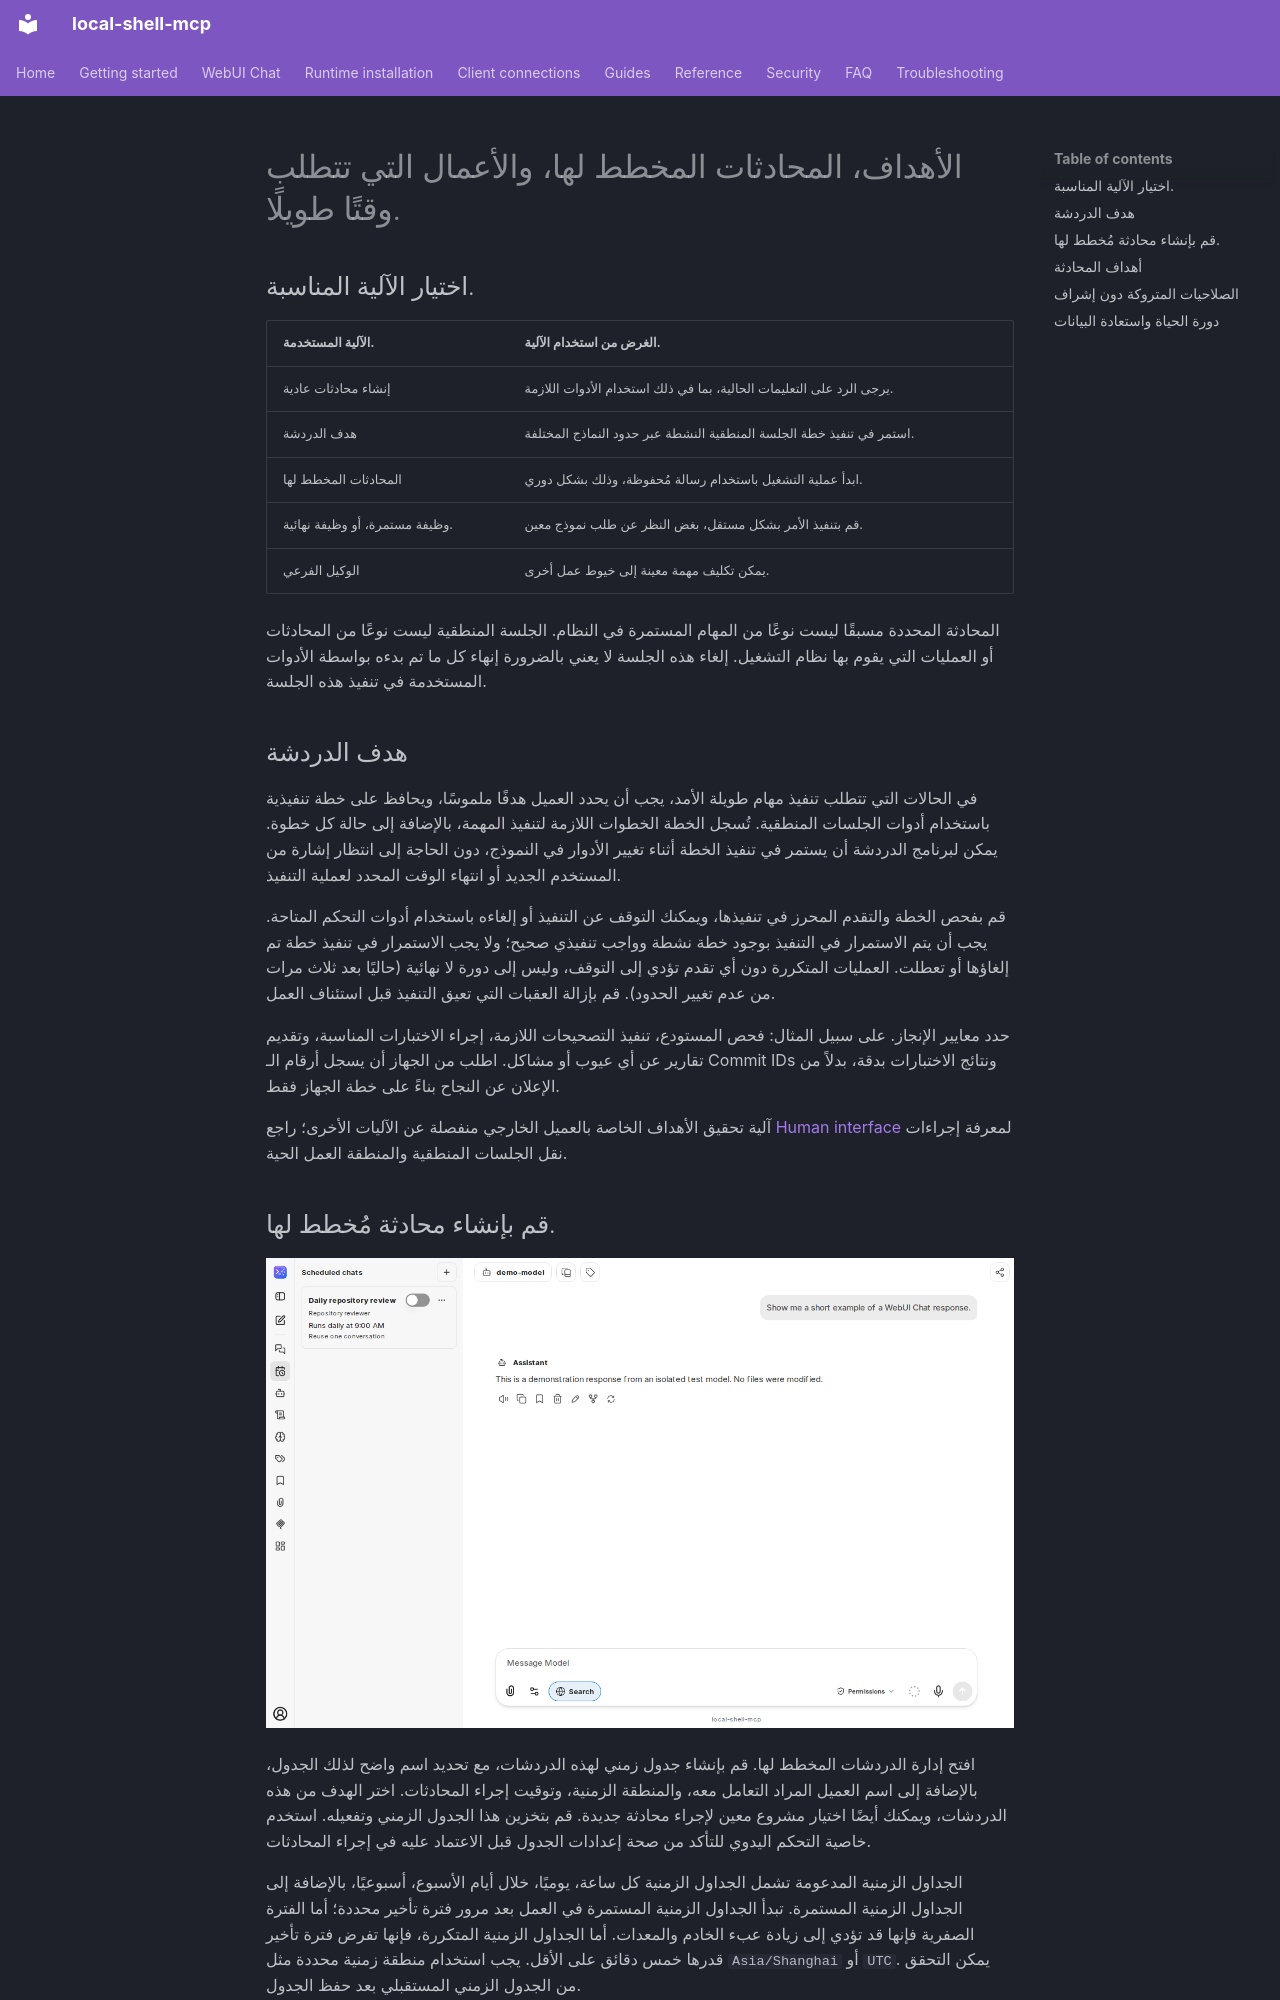

repository: fwerkor/local-shell-mcp · page: chat/automation.ar/index.html · generator: mkdocs

<!-- i18n-source-sha256: 01c14c19cf5addf99299993b57542259bcb40bbfb13600758b516a86c89e716b -->
<!-- Machine-assisted translation; English source is authoritative. -->
# الأهداف، المحادثات المخطط لها، والأعمال التي تتطلب وقتًا طويلًا.

## اختيار الآلية المناسبة.

| الآلية المستخدمة. | الغرض من استخدام الآلية. |
|---|---|
| إنشاء محادثات عادية | يرجى الرد على التعليمات الحالية، بما في ذلك استخدام الأدوات اللازمة. |
| هدف الدردشة | استمر في تنفيذ خطة الجلسة المنطقية النشطة عبر حدود النماذج المختلفة. |
| المحادثات المخطط لها | ابدأ عملية التشغيل باستخدام رسالة مُحفوظة، وذلك بشكل دوري. |
| وظيفة مستمرة، أو وظيفة نهائية. | قم بتنفيذ الأمر بشكل مستقل، بغض النظر عن طلب نموذج معين. |
| الوكيل الفرعي | يمكن تكليف مهمة معينة إلى خيوط عمل أخرى. |

المحادثة المحددة مسبقًا ليست نوعًا من المهام المستمرة في النظام. الجلسة المنطقية ليست نوعًا من المحادثات أو العمليات التي يقوم بها نظام التشغيل. إلغاء هذه الجلسة لا يعني بالضرورة إنهاء كل ما تم بدءه بواسطة الأدوات المستخدمة في تنفيذ هذه الجلسة.

## هدف الدردشة

في الحالات التي تتطلب تنفيذ مهام طويلة الأمد، يجب أن يحدد العميل هدفًا ملموسًا، ويحافظ على خطة تنفيذية باستخدام أدوات الجلسات المنطقية. تُسجل الخطة الخطوات اللازمة لتنفيذ المهمة، بالإضافة إلى حالة كل خطوة. يمكن لبرنامج الدردشة أن يستمر في تنفيذ الخطة أثناء تغيير الأدوار في النموذج، دون الحاجة إلى انتظار إشارة من المستخدم الجديد أو انتهاء الوقت المحدد لعملية التنفيذ.

قم بفحص الخطة والتقدم المحرز في تنفيذها، ويمكنك التوقف عن التنفيذ أو إلغاءه باستخدام أدوات التحكم المتاحة. يجب أن يتم الاستمرار في التنفيذ بوجود خطة نشطة وواجب تنفيذي صحيح؛ ولا يجب الاستمرار في تنفيذ خطة تم إلغاؤها أو تعطلت. العمليات المتكررة دون أي تقدم تؤدي إلى التوقف، وليس إلى دورة لا نهائية (حاليًا بعد ثلاث مرات من عدم تغيير الحدود). قم بإزالة العقبات التي تعيق التنفيذ قبل استئناف العمل.

حدد معايير الإنجاز. على سبيل المثال: فحص المستودع، تنفيذ التصحيحات اللازمة، إجراء الاختبارات المناسبة، وتقديم تقارير عن أي عيوب أو مشاكل. اطلب من الجهاز أن يسجل أرقام الـ Commit IDs ونتائج الاختبارات بدقة، بدلاً من الإعلان عن النجاح بناءً على خطة الجهاز فقط.

آلية تحقيق الأهداف الخاصة بالعميل الخارجي منفصلة عن الآليات الأخرى؛ راجع [Human interface](../guides/human-interface.md) لمعرفة إجراءات نقل الجلسات المنطقية والمنطقة العمل الحية.

## قم بإنشاء محادثة مُخطط لها.

![الشريط الجانبي للمحادثات المجدولة مع جدول تجريبي معطل](../assets/chat/scheduled-chats.png)

افتح إدارة الدردشات المخطط لها. قم بإنشاء جدول زمني لهذه الدردشات، مع تحديد اسم واضح لذلك الجدول، بالإضافة إلى اسم العميل المراد التعامل معه، والمنطقة الزمنية، وتوقيت إجراء المحادثات. اختر الهدف من هذه الدردشات، ويمكنك أيضًا اختيار مشروع معين لإجراء محادثة جديدة. قم بتخزين هذا الجدول الزمني وتفعيله. استخدم خاصية التحكم اليدوي للتأكد من صحة إعدادات الجدول قبل الاعتماد عليه في إجراء المحادثات.

الجداول الزمنية المدعومة تشمل الجداول الزمنية كل ساعة، يوميًا، خلال أيام الأسبوع، أسبوعيًا، بالإضافة إلى الجداول الزمنية المستمرة. تبدأ الجداول الزمنية المستمرة في العمل بعد مرور فترة تأخير محددة؛ أما الفترة الصفرية فإنها قد تؤدي إلى زيادة عبء الخادم والمعدات. أما الجداول الزمنية المتكررة، فإنها تفرض فترة تأخير قدرها خمس دقائق على الأقل. يجب استخدام منطقة زمنية محددة مثل `Asia/Shanghai` أو `UTC`. يمكن التحقق من الجدول الزمني المستقبلي بعد حفظ الجدول.

مثال cron للتنفيذ الساعة 09:00 في أيام العمل:

```text
0 9 * * 1-5
```

يتم استخدام المنطقة الزمنية المختارة، وليس بالضرورة منطقة الزمن الخاصة بنظام الشخص الذي يتحكم في النظام. يجب التأكد من أن المنطقة الزمنية المختارة تتبع نظام التوقيت الصيفي إذا كان ذلك ممكنًا.
